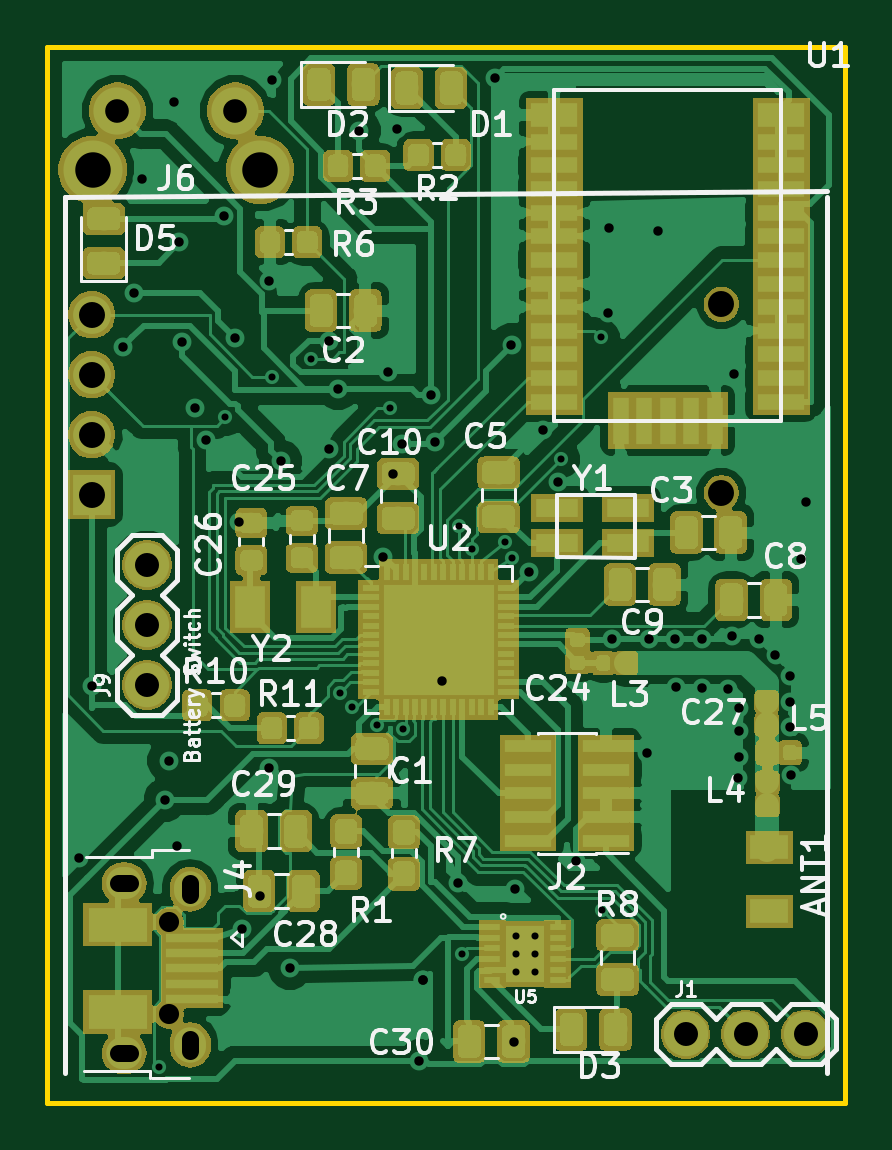
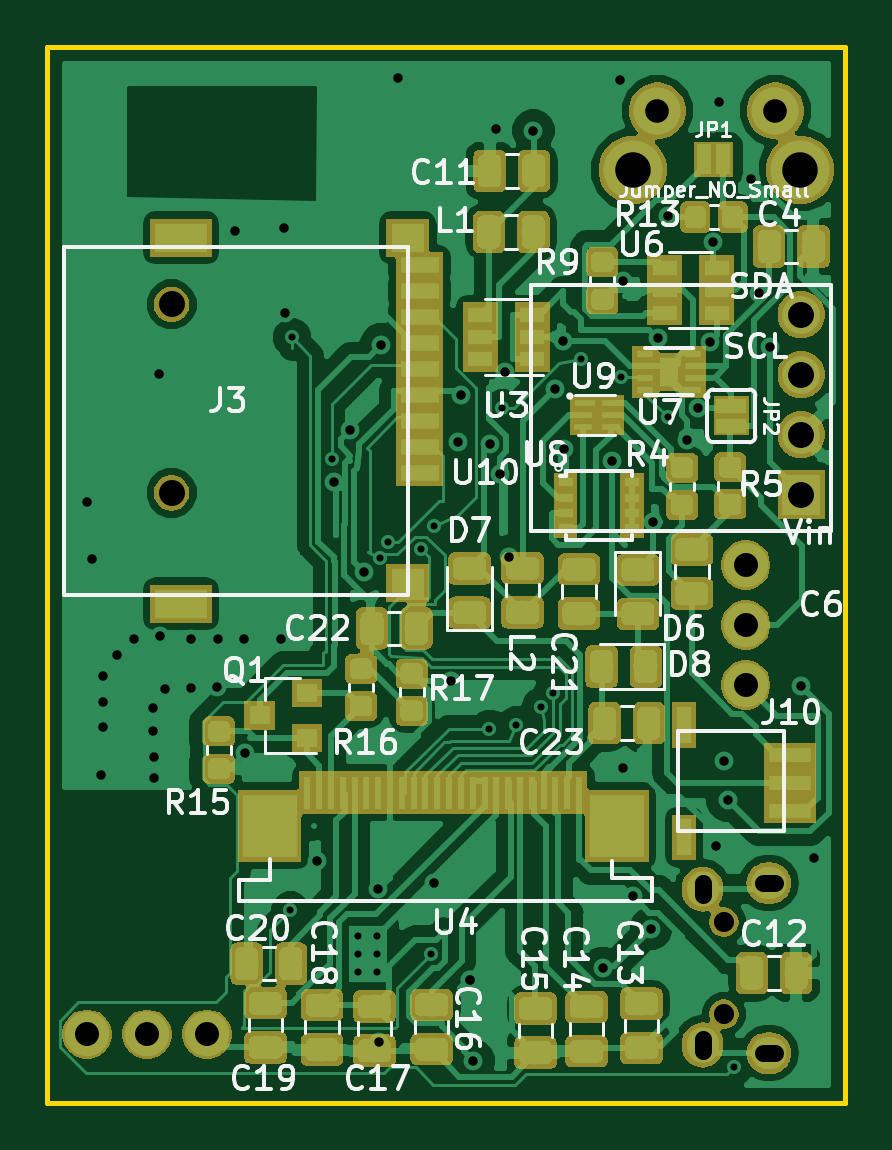
Circuit board: 11 layer files. Board 33.8 x 44.7 mm.
- bottom_copper: GPSLogger-B.Cu.gbr (209988 bytes)
- bottom_mask: GPSLogger-B.Mask.gbr (83366 bytes)
- paste: GPSLogger-B.Paste.gbr (101467 bytes)
- bottom_silk: GPSLogger-B.SilkS.gbr (44392 bytes)
- outline: GPSLogger-Edge.Cuts.gbr (688 bytes)
- top_copper: GPSLogger-F.Cu.gbr (232246 bytes)
- top_mask: GPSLogger-F.Mask.gbr (88106 bytes)
- paste: GPSLogger-F.Paste.gbr (113208 bytes)
- top_silk: GPSLogger-F.SilkS.gbr (40954 bytes)
- drill: GPSLogger-NPTH.drl (274 bytes)
- drill: GPSLogger-PTH.drl (1967 bytes)

=== bottom_copper: GPSLogger-B.Cu.gbr (209988 bytes, source omitted) ===
=== bottom_mask: GPSLogger-B.Mask.gbr (83366 bytes, source omitted) ===
=== paste: GPSLogger-B.Paste.gbr (101467 bytes, source omitted) ===
=== bottom_silk: GPSLogger-B.SilkS.gbr (44392 bytes, source omitted) ===
=== outline: GPSLogger-Edge.Cuts.gbr ===
G04 #@! TF.GenerationSoftware,KiCad,Pcbnew,(5.0.1)-rc2*
G04 #@! TF.CreationDate,2019-03-09T00:44:05-07:00*
G04 #@! TF.ProjectId,GPSLogger,4750534C6F676765722E6B696361645F,rev?*
G04 #@! TF.SameCoordinates,Original*
G04 #@! TF.FileFunction,Profile,NP*
%FSLAX46Y46*%
G04 Gerber Fmt 4.6, Leading zero omitted, Abs format (unit mm)*
G04 Created by KiCad (PCBNEW (5.0.1)-rc2) date 3/9/2019 12:44:05 AM*
%MOMM*%
%LPD*%
G01*
G04 APERTURE LIST*
%ADD10C,0.200000*%
G04 APERTURE END LIST*
D10*
X227584000Y-21336000D02*
X193802000Y-21336000D01*
X227584000Y-66040000D02*
X227584000Y-21336000D01*
X193802000Y-66040000D02*
X227584000Y-66040000D01*
X193802000Y-21336000D02*
X193802000Y-66040000D01*
M02*

=== top_copper: GPSLogger-F.Cu.gbr (232246 bytes, source omitted) ===
=== top_mask: GPSLogger-F.Mask.gbr (88106 bytes, source omitted) ===
=== paste: GPSLogger-F.Paste.gbr (113208 bytes, source omitted) ===
=== top_silk: GPSLogger-F.SilkS.gbr (40954 bytes, source omitted) ===
=== drill: GPSLogger-NPTH.drl ===
M48
;DRILL file {KiCad (5.0.1)-rc2} date 3/9/2019 12:44:07 AM
;FORMAT={-:-/ absolute / inch / decimal}
FMAT,2
INCH,TZ
T1C0.0335
T2C0.0433
T3C0.0591
%
G90
G05
M72
T1
X7.8326Y-2.2991
X7.8326Y-2.4526
T2
X8.7531Y-1.2697
X8.7531Y-1.5839
T3
X7.7056Y-1.0454
X7.9843Y-1.0454
T0
M30

=== drill: GPSLogger-PTH.drl ===
M48
;DRILL file {KiCad (5.0.1)-rc2} date 3/9/2019 12:44:07 AM
;FORMAT={-:-/ absolute / inch / decimal}
FMAT,2
INCH,TZ
T1C0.0118
T2C0.0157
T3C0.0276
T4C0.0394
T5C0.0400
T6C0.0433
%
G90
G05
M72
T1
X7.816Y-2.5402
X7.926Y-1.458
X8.004Y-1.39
X8.07Y-1.36
X8.1171Y-1.9166
X8.1375Y-1.941
X8.1787Y-1.9712
X8.2018Y-1.4429
X8.2232Y-1.9768
X8.3159Y-1.6388
X8.3206Y-2.3524
X8.3376Y-1.6768
X8.3922Y-1.6655
X8.405Y-1.6925
X8.4859Y-1.5276
X8.5522Y-1.3248
X8.5551Y-2.2795
X8.4105Y-2.3225
X8.4105Y-2.352
X8.4105Y-2.3815
X8.442Y-2.3225
X8.442Y-2.352
X8.442Y-2.3815
T2
X7.682Y-2.192
X7.7037Y-1.906
X7.7554Y-1.34
X7.7746Y-1.251
X7.7874Y-1.061
X7.826Y-2.096
X7.832Y-2.03
X7.8406Y-0.9331
X7.846Y-2.172
X7.85Y-1.166
X7.8549Y-1.3315
X7.876Y-1.4419
X7.8937Y-1.4961
X7.925Y-1.123
X7.943Y-1.3259
X7.9501Y-1.632
X7.954Y-2.31
X7.984Y-2.256
X8.Y-1.23
X8.Y-2.042
X8.0049Y-0.8957
X8.0187Y-1.5305
X8.034Y-2.376
X8.0996Y-1.51
X8.1Y-1.33
X8.1142Y-1.41
X8.15Y-0.98
X8.19Y-1.69
X8.1977Y-1.3831
X8.206Y-1.5522
X8.2126Y-0.9774
X8.2218Y-1.502
X8.25Y-2.53
X8.256Y-2.395
X8.256Y-2.395
X8.27Y-1.42
X8.2756Y-1.499
X8.2874Y-1.8979
X8.3149Y-2.234
X8.376Y-0.8927
X8.4035Y-1.3366
X8.4069Y-2.499
X8.4088Y-2.2448
X8.4325Y-1.715
X8.4553Y-1.479
X8.4817Y-1.5659
X8.5106Y-2.1976
X8.564Y-1.2844
X8.5659Y-1.1417
X8.5709Y-1.8278
X8.6299Y-2.0174
X8.6319Y-1.8278
X8.6476Y-1.1476
X8.6752Y-1.8278
X8.6772Y-1.9075
X8.7205Y-1.8268
X8.7205Y-1.9094
X8.7638Y-1.9104
X8.7717Y-1.8228
X8.7746Y-1.3858
X8.7815Y-2.0591
X8.7825Y-2.0236
X8.7835Y-1.9429
X8.7835Y-1.9803
X8.8159Y-1.8268
X8.8435Y-1.8543
X8.8681Y-1.8888
X8.8681Y-1.9321
X8.8681Y-1.9744
X8.8701Y-2.0541
X8.8858Y-1.6939
X8.8937Y-1.5984
T4
X7.7465Y-0.947
X7.9434Y-0.947
T5
X8.694Y-2.486
X8.794Y-2.486
X8.894Y-2.486
X7.796Y-1.704
X7.796Y-1.804
X7.796Y-1.904
T6
X7.7037Y-1.2866
X7.7037Y-1.3866
X7.7037Y-1.4866
X7.7037Y-1.5866
T3
X7.7479Y-2.2341G85X7.7676Y-2.2341
G05
X7.7479Y-2.5176G85X7.7676Y-2.5176
G05
X7.868Y-2.2343G85X7.868Y-2.254
G05
X7.868Y-2.4942G85X7.868Y-2.5138
G05
T0
M30

